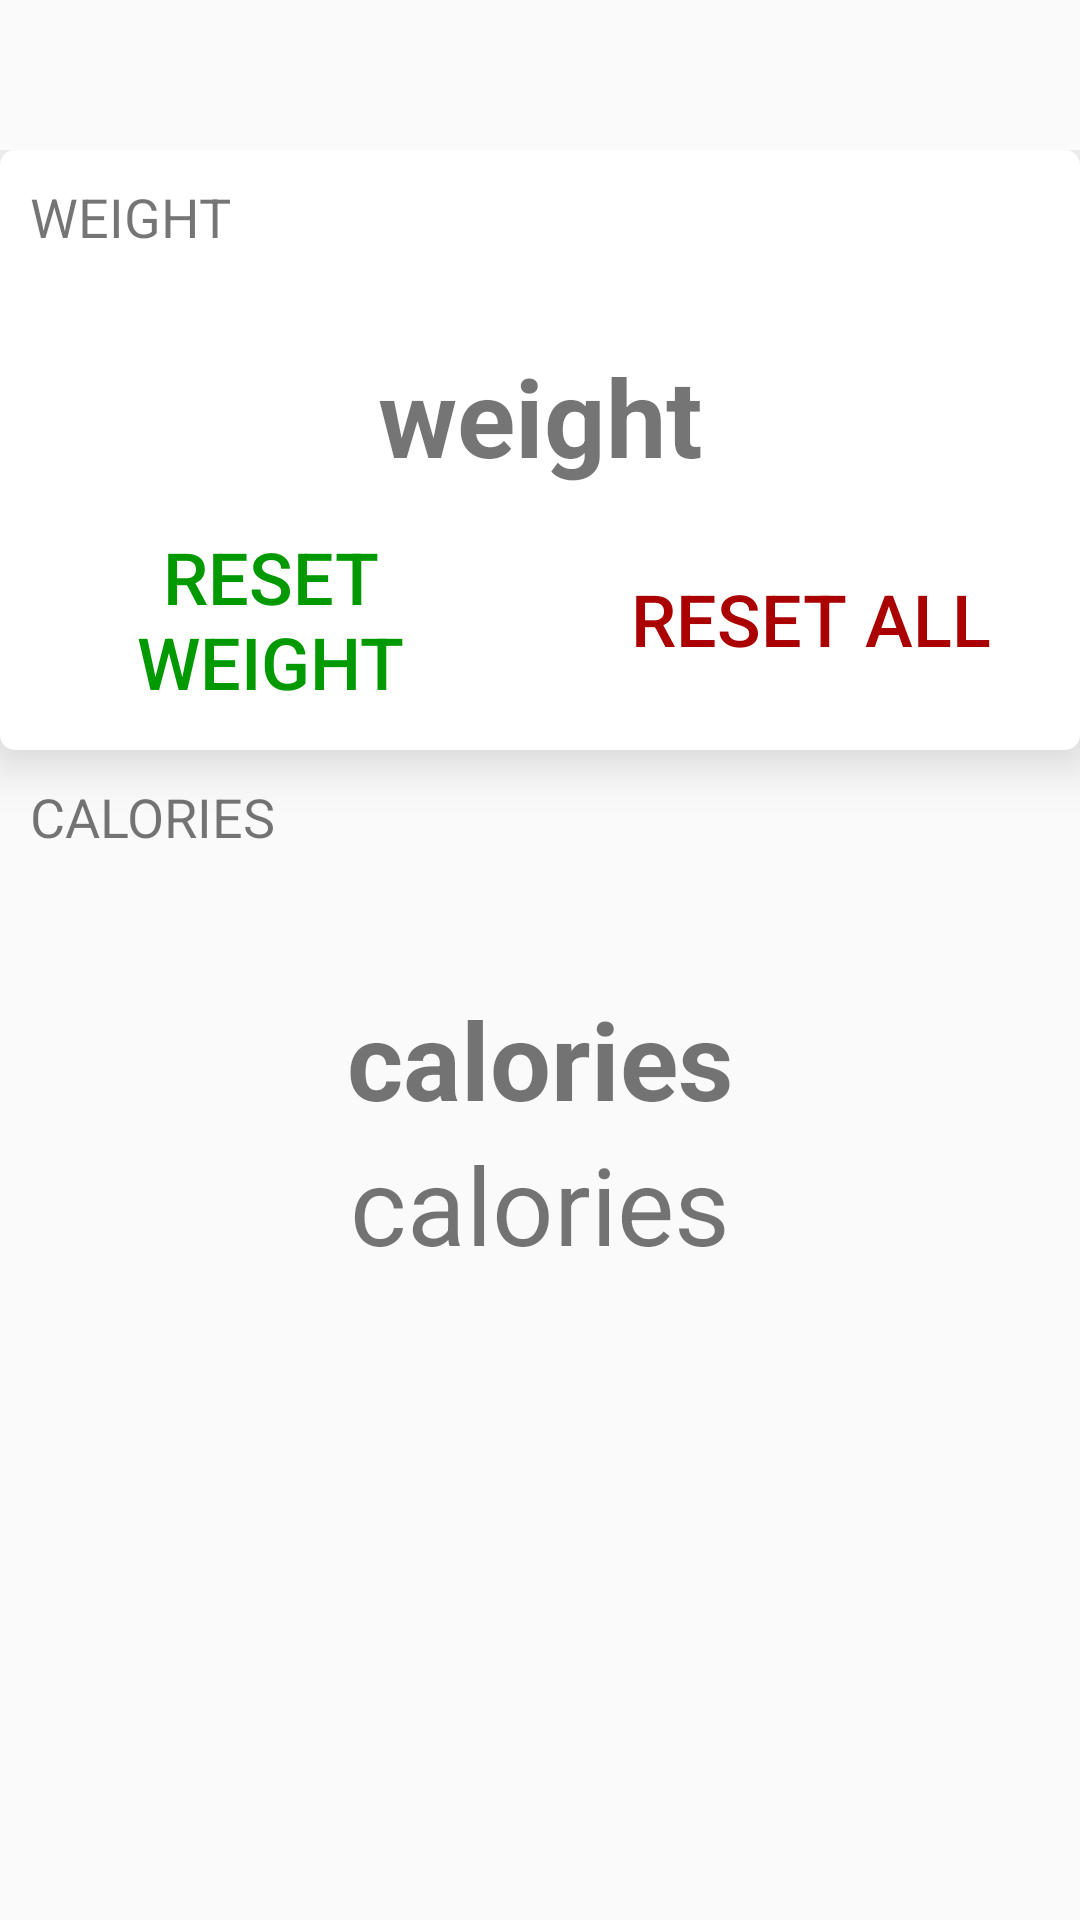

The Android layout XML behind this screen, and the referenced resources:
<!-- AndroidManifest.xml: application theme AppTheme -->
<!-- res/layout/activity_tab_frag_scales.xml -->
<?xml version="1.0" encoding="utf-8"?>
<RelativeLayout
    xmlns:android="http://schemas.android.com/apk/res/android"
    android:layout_width="match_parent"
    android:layout_height="match_parent"
    android:orientation="vertical"
    xmlns:tools="http://schemas.android.com/tools"
    tools:context=".MainActivity">

    <FrameLayout
        android:layout_width="match_parent"
        android:layout_height="match_parent"

        android:paddingTop="50dp"
       >

        <LinearLayout
            android:layout_width="match_parent"
            android:layout_height="match_parent"
            android:orientation="vertical">

            <LinearLayout
                android:layout_width="match_parent"
                android:layout_height="200dp"
                android:background="@drawable/myrect"
                android:elevation="10dp"
                android:orientation="vertical"
                >

                <TextView
                    android:id="@+id/textView3"
                    android:layout_width="match_parent"
                    android:layout_height="wrap_content"
                    android:layout_marginHorizontal="10dp"
                    android:layout_marginVertical="10dp"
                    android:text="WEIGHT"
                    android:textAllCaps="true"
                    android:textSize="18sp" />

                <TextView
                    android:id="@+id/text_weight"
                    android:layout_width="match_parent"
                    android:layout_height="wrap_content"
                    android:layout_marginTop="20dp"
                    android:text="weight"
                    android:textAlignment="center"
                    android:textSize="36sp"
                    android:textStyle="bold" />

                <LinearLayout
                    android:layout_width="match_parent"
                    android:layout_height="match_parent"
                    android:orientation="horizontal">

                    <Button
                        android:id="@+id/btn_reset"
                        style="?android:attr/borderlessButtonStyle"
                        android:layout_width="match_parent"
                        android:layout_height="match_parent"
                        android:layout_weight="1"
                        android:onClick="resetWeight"
                        android:text="RESET weight"
                        android:textColor="@color/confirmationButtons"
                        android:textSize="24sp" />

                    <Button
                        android:id="@+id/btn_reset_all"
                        style="?android:attr/borderlessButtonStyle"
                        android:layout_width="match_parent"
                        android:layout_height="match_parent"
                        android:layout_weight="1"
                        android:onClick="resetScales"
                        android:text="RESET all"
                        android:textColor="@color/itemTextColour"
                        android:textSize="24sp" />
                </LinearLayout>

            </LinearLayout>

            <LinearLayout
                android:layout_width="match_parent"
                android:layout_height="200dp"
                android:orientation="vertical">

                <TextView
                    android:id="@+id/text_name2"
                    android:layout_width="match_parent"
                    android:layout_height="wrap_content"
                    android:layout_marginHorizontal="10dp"
                    android:layout_marginVertical="10dp"
                    android:text="calories "
                    android:textAllCaps="true"
                    android:textSize="18sp" />

                <TextView
                    android:id="@+id/text_name"
                    android:layout_width="match_parent"
                    android:layout_height="wrap_content"
                    android:layout_marginHorizontal="10dp"
                    android:layout_marginVertical="5dp"
                    android:textAlignment="center"
                    android:textAllCaps="true"
                    android:textSize="18sp" />

                <LinearLayout
                    android:layout_width="match_parent"
                    android:layout_height="wrap_content"
                    android:orientation="horizontal"
                   >

                    <TextView
                        android:id="@+id/text_calories"
                        android:layout_width="match_parent"
                        android:layout_height="wrap_content"
                        android:layout_weight="1"
                        android:text="calories"
                        android:textAlignment="center"
                        android:textSize="36sp"
                        android:textStyle="bold" />

                </LinearLayout>

                <LinearLayout
                    android:layout_width="match_parent"
                    android:layout_height="wrap_content"
                    android:layout_weight="1"
                    android:orientation="horizontal">

                    <TextView
                        android:id="@+id/text_offset"
                        android:layout_width="match_parent"
                        android:layout_height="wrap_content"
                        android:layout_weight="1"
                        android:text="calories"
                        android:textAlignment="center"
                        android:textSize="36sp" />
                </LinearLayout>

            </LinearLayout>

        </LinearLayout>
    </FrameLayout>
</RelativeLayout>
<!-- resources referenced by this layout -->
<resources>
  <color name="confirmationButtons">#009900</color>
  <color name="itemTextColour">#aa0000</color>
  <!-- drawable myrect (drawable) -->
  <?xml version="1.0" encoding="utf-8"?>
  <shape xmlns:android="http://schemas.android.com/apk/res/android"
      android:layout_width="match_parent"
      android:layout_height="match_parent"
      android:shape="rectangle">
      <solid android:color="#ffffff" />
      <corners android:radius="5dp" />
  </shape>
  <style name="AppTheme" parent="Theme.AppCompat.Light.DarkActionBar">
          
          <item name="colorPrimary">@color/black</item>
          <item name="colorPrimaryDark">@color/black</item>
          <item name="colorAccent">@color/colorAccent</item>
      </style>
  <color name="black">#000000</color>
  <color name="colorAccent">#00bfff</color>
</resources>
